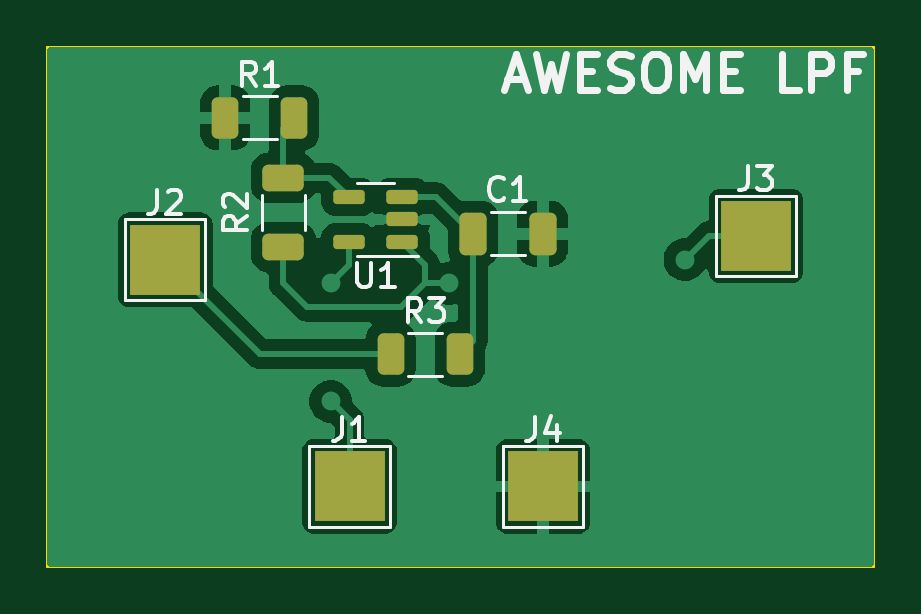
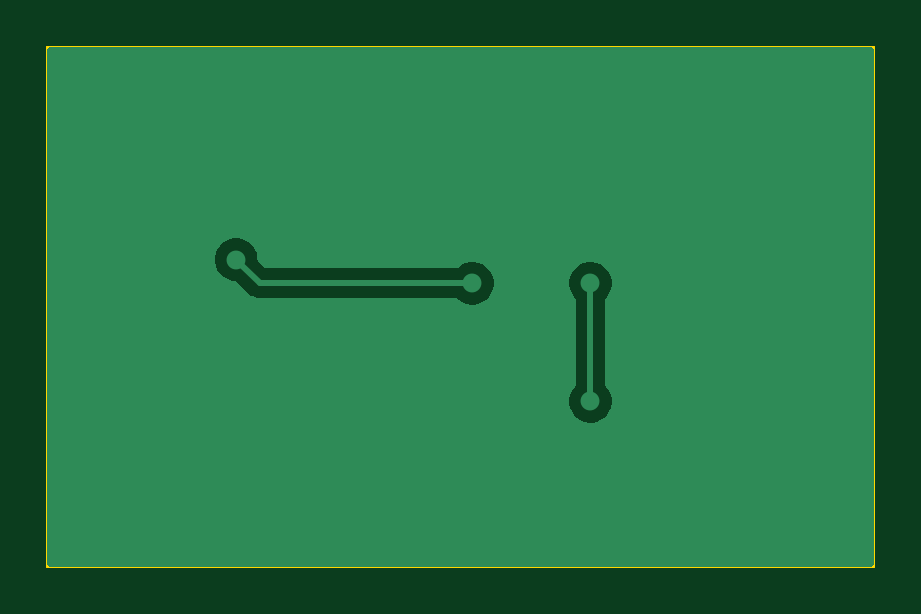
Circuit board: 7 layer files. Board 35.0 x 22.0 mm.
- bottom_copper: basic_test-B_Cu.gbr (7637 bytes)
- bottom_mask: basic_test-B_Mask.gbr (472 bytes)
- bottom_silk: basic_test-B_Silkscreen.gbr (468 bytes)
- outline: basic_test-Edge_Cuts.gbr (635 bytes)
- top_copper: basic_test-F_Cu.gbr (33863 bytes)
- top_mask: basic_test-F_Mask.gbr (2172 bytes)
- top_silk: basic_test-F_Silkscreen.gbr (13783 bytes)

=== bottom_copper: basic_test-B_Cu.gbr (7637 bytes, source omitted) ===
=== bottom_mask: basic_test-B_Mask.gbr ===
%TF.GenerationSoftware,KiCad,Pcbnew,10.0.7*%
%TF.CreationDate,2026-10-12T12:47:15-07:00*%
%TF.ProjectId,basic_test,62617369-635f-4746-9573-742e6b696361,1*%
%TF.SameCoordinates,Original*%
%TF.FileFunction,Soldermask,Bot*%
%TF.FilePolarity,Negative*%
%FSLAX46Y46*%
G04 Gerber Fmt 4.6, Leading zero omitted, Abs format (unit mm)*
G04 Created by KiCad (PCBNEW 10.0.7) date 2026-10-12 12:47:15*
%MOMM*%
%LPD*%
G01*
G04 APERTURE LIST*
G04 APERTURE END LIST*
M02*

=== bottom_silk: basic_test-B_Silkscreen.gbr ===
%TF.GenerationSoftware,KiCad,Pcbnew,10.0.7*%
%TF.CreationDate,2026-10-12T12:47:15-07:00*%
%TF.ProjectId,basic_test,62617369-635f-4746-9573-742e6b696361,1*%
%TF.SameCoordinates,Original*%
%TF.FileFunction,Legend,Bot*%
%TF.FilePolarity,Positive*%
%FSLAX46Y46*%
G04 Gerber Fmt 4.6, Leading zero omitted, Abs format (unit mm)*
G04 Created by KiCad (PCBNEW 10.0.7) date 2026-10-12 12:47:15*
%MOMM*%
%LPD*%
G01*
G04 APERTURE LIST*
G04 APERTURE END LIST*
M02*

=== outline: basic_test-Edge_Cuts.gbr ===
%TF.GenerationSoftware,KiCad,Pcbnew,10.0.7*%
%TF.CreationDate,2026-10-12T12:47:15-07:00*%
%TF.ProjectId,basic_test,62617369-635f-4746-9573-742e6b696361,1*%
%TF.SameCoordinates,Original*%
%TF.FileFunction,Profile,NP*%
%FSLAX46Y46*%
G04 Gerber Fmt 4.6, Leading zero omitted, Abs format (unit mm)*
G04 Created by KiCad (PCBNEW 10.0.7) date 2026-10-12 12:47:15*
%MOMM*%
%LPD*%
G01*
G04 APERTURE LIST*
%TA.AperFunction,Profile*%
%ADD10C,0.100000*%
%TD*%
G04 APERTURE END LIST*
D10*
X188000000Y-138000000D02*
X223000000Y-138000000D01*
X223000000Y-160000000D01*
X188000000Y-160000000D01*
X188000000Y-138000000D01*
M02*

=== top_copper: basic_test-F_Cu.gbr (33863 bytes, source omitted) ===
=== top_mask: basic_test-F_Mask.gbr (2172 bytes, source withheld) ===
=== top_silk: basic_test-F_Silkscreen.gbr (13783 bytes, source omitted) ===
